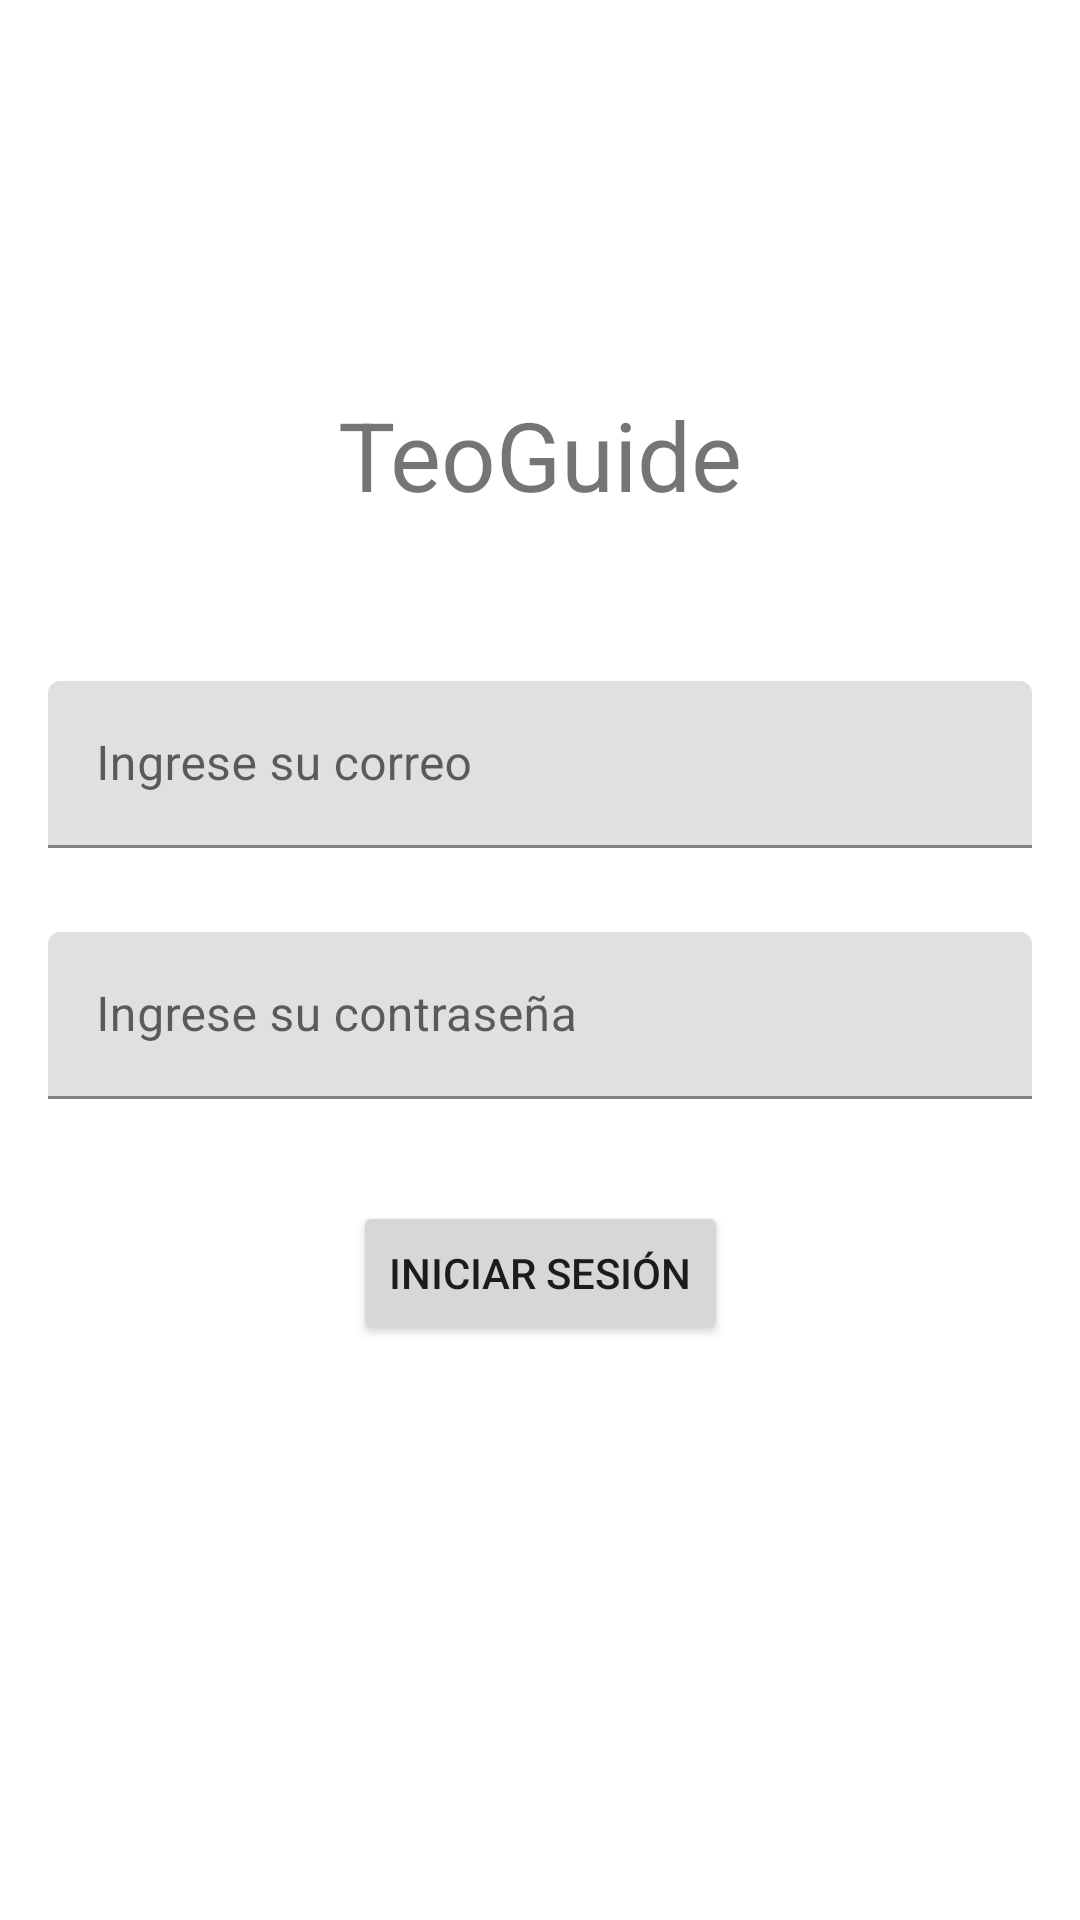

Android layout source for this screen:
<!-- AndroidManifest.xml: application theme Theme.TeoGuide -->
<!-- res/layout/activity_login.xml -->
<?xml version="1.0" encoding="utf-8"?>
<androidx.constraintlayout.widget.ConstraintLayout xmlns:android="http://schemas.android.com/apk/res/android"
    xmlns:app="http://schemas.android.com/apk/res-auto"
    xmlns:tools="http://schemas.android.com/tools"
    android:layout_width="match_parent"
    android:layout_height="match_parent"
    tools:context=".LoginActivity">

    <ImageView
        android:id="@+id/logoImageView"
        android:layout_width="wrap_content"
        android:layout_height="wrap_content"
        android:layout_marginTop="110dp"
        app:layout_constraintEnd_toEndOf="parent"
        app:layout_constraintStart_toStartOf="parent"
        app:layout_constraintTop_toTopOf="parent"
        tools:srcCompat="@mipmap/ic_teoguide_logo_foreground" />

    <TextView
        android:id="@+id/logoTextView"
        android:layout_width="wrap_content"
        android:layout_height="wrap_content"
        android:text="TeoGuide"
        android:layout_marginTop="20dp"
        android:textSize="32sp"
        app:layout_constraintEnd_toEndOf="parent"
        app:layout_constraintStart_toStartOf="parent"
        app:layout_constraintTop_toBottomOf="@+id/logoImageView" />

    <com.google.android.material.textfield.TextInputLayout
        android:id="@+id/userTextInputLayout"
        style="@style/Widget.MaterialComponents.Button.OutlinedButton"
        android:layout_width="match_parent"
        android:layout_height="wrap_content"
        android:layout_marginTop="50dp"
        app:layout_constraintTop_toBottomOf="@id/logoTextView">

        <com.google.android.material.textfield.TextInputEditText
            android:layout_width="match_parent"
            android:layout_height="wrap_content"
            android:hint="Ingrese su correo" />
    </com.google.android.material.textfield.TextInputLayout>

    <com.google.android.material.textfield.TextInputLayout
        android:id="@+id/passwordTextInputLayout"
        style="@style/Widget.MaterialComponents.Button.OutlinedButton"
        android:layout_width="match_parent"
        android:layout_height="wrap_content"
        android:layout_marginTop="20dp"
        app:layout_constraintTop_toBottomOf="@id/userTextInputLayout">

        <com.google.android.material.textfield.TextInputEditText
            android:layout_width="match_parent"
            android:layout_height="wrap_content"
            android:hint="Ingrese su contraseña" />
    </com.google.android.material.textfield.TextInputLayout>

    <Button
        android:id="@+id/loginButton"
        android:layout_width="wrap_content"
        android:layout_height="wrap_content"
        android:text="Iniciar Sesión"
        android:layout_marginTop="30dp"
        app:layout_constraintEnd_toEndOf="parent"
        app:layout_constraintStart_toStartOf="parent"
        app:layout_constraintTop_toBottomOf="@id/passwordTextInputLayout" />

</androidx.constraintlayout.widget.ConstraintLayout>
<!-- resources referenced by this layout -->
<resources>
  <!-- mipmap ic_teoguide_logo_foreground: png bitmap (mipmap-hdpi, 7095 bytes) -->
  <style name="Theme.TeoGuide" parent="Theme.MaterialComponents.DayNight.DarkActionBar">
          
          <item name="colorPrimary">@color/purple_500</item>
          <item name="colorPrimaryVariant">@color/purple_700</item>
          <item name="colorOnPrimary">@color/white</item>
          
          <item name="colorSecondary">@color/teal_200</item>
          <item name="colorSecondaryVariant">@color/teal_700</item>
          <item name="colorOnSecondary">@color/black</item>
          
          <item name="android:statusBarColor" tools:targetApi="l">?attr/colorPrimaryVariant</item>
          
      </style>
  <color name="purple_500">#2a3c4a</color>
  <color name="purple_700">#1f2e3a</color>
  <color name="white">#FFFFFFFF</color>
  <color name="teal_200">#dc635b</color>
  <color name="teal_700">#d6483e</color>
  <color name="black">#FF000000</color>
</resources>
